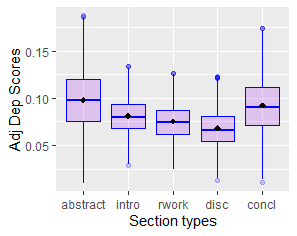

Values plotted in this chart, from the file beside it:
Abstract; Introduction; RelatedWork; Discussion; Conclusion
0.1643; 0.08135; 0.08352; 0.09699; 0.114
0.1286; 0.07624; 0.07593; 0.05729; 0.08155
0.09184; 0.08333; 0.08361; 0.07347; 0.0666
0.08772; 0.09179; 0.08333; 0.05927; 0.05161
0.116; 0.0677; 0.08039; 0.08442; 0.09313
0.08284; 0.1195; 0.1111; 0.1072; 0.1163
0.1887; 0.05747; 0.09746; 0.07565; 0.08475
0.1325; 0.09364; 0.08708; 0.05906; 0.08872
0.121; 0.06086; 0.07534; 0.07605; 0.0879
0.1117; 0.08265; 0.09263; 0.07048; 0.1008
0.125; 0.07474; 0.06276; 0.07453; 0.101
0.07631; 0.07538; 0.05489; 0.07475; 0.08379
0.1308; 0.1358; 0.07735; 0.07358; 0.06997
0.09483; 0.07791; 0.06103; 0.07391; 0.1048
0.1414; 0.1176; 0.08725; 0.08065; 0.1233
0.08399; 0.06892; 0.08072; 0.08318; 0.08649
0.03947; 0.1085; 0.08085; 0.07281; 0.08219
0.1071; 0.1068; 0.07305; 0.06869; 0.0832
0.1215; 0.06548; 0.08537; 0.07082; 0.0925
0.1216; 0.08855; 0.08405; 0.07925; 0.08668
0.08017; 0.09385; 0.07846; 0.05777; 0.08065
0.08602; 0.07561; 0.06891; 0.05958; 0.06494
0.06; 0.131; 0.1049; 0.07816; 0.08852
0.09714; 0.08465; 0.0885; 0.06028; 0.1078
0.118; 0.1033; 0.1058; 0.09507; 0.05491
0.1; 0.08702; 0.05618; 0.07921; 0.05342
0.06569; 0.06893; 0.06941; 0.05205; 0.05603
0.1111; 0.08319; 0.06671; 0.08815; 0.08492
0.1296; 0.09907; 0.09131; 0.05071; 0.07857
0.08333; 0.0683; 0.06245; 0.03737; 0.05018
0.09174; 0.06725; 0.0639; 0.04118; 0.04865
0.07965; 0.06799; 0.06488; 0.05553; 0.07156
0.1038; 0.0715; 0.06957; 0.06287; 0.08088
0.1165; 0.1049; 0.08642; 0.07069; 0.09057
0.1441; 0.08456; 0.09912; 0.0479; 0.1224
0.05063; 0.09061; 0.07202; 0.03617; 0.06554
0.06623; 0.07249; 0.07754; 0.03893; 0.07519
0.05839; 0.06908; 0.07992; 0.07175; 0.08318
0.1111; 0.05444; 0.08091; 0.08475; 0.06513
0.07895; 0.09091; 0.07536; 0.07933; 0.0888
0.08451; 0.07397; 0.0674; 0.0853; 0.0793
0.07692; 0.07512; 0.06579; 0.04674; 0.08155
0.1133; 0.05614; 0.06738; 0.07661; 0.1054
0.06962; 0.08515; 0.04752; 0.0733; 0.056
0.04317; 0.06429; 0.05882; 0.05134; 0.06814
0.07619; 0.07658; 0.1082; 0.06305; 0.1066
0.05; 0.07031; 0.07715; 0.07727; 0.06762
0.1212; 0.1197; 0.1028; 0.06962; 0.104
0.1014; 0.07241; 0.04348; 0.06875; 0.02306
0.09574; 0.06958; 0.07588; 0.05439; 0.06118
0.08696; 0.06075; 0.05818; 0.08276; 0.09342
0.1028; 0.09106; 0.0719; 0.04678; 0.09402
0.07317; 0.06169; 0.04551; 0.06773; 0.05832
0.125; 0.07106; 0.06154; 0.0562; 0.03922
0.09778; 0.07555; 0.06734; 0.08419; 0.0917
0.09016; 0.06496; 0.05172; 0.07029; 0.105
0.09756; 0.07265; 0.05378; 0.05981; 0.08315
0.075; 0.05627; 0.08951; 0.05545; 0.07965
0.08333; 0.07423; 0.08247; 0.07726; 0.1062
0.1102; 0.1039; 0.1155; 0.06119; 0.08444
... 1,059 more rows
